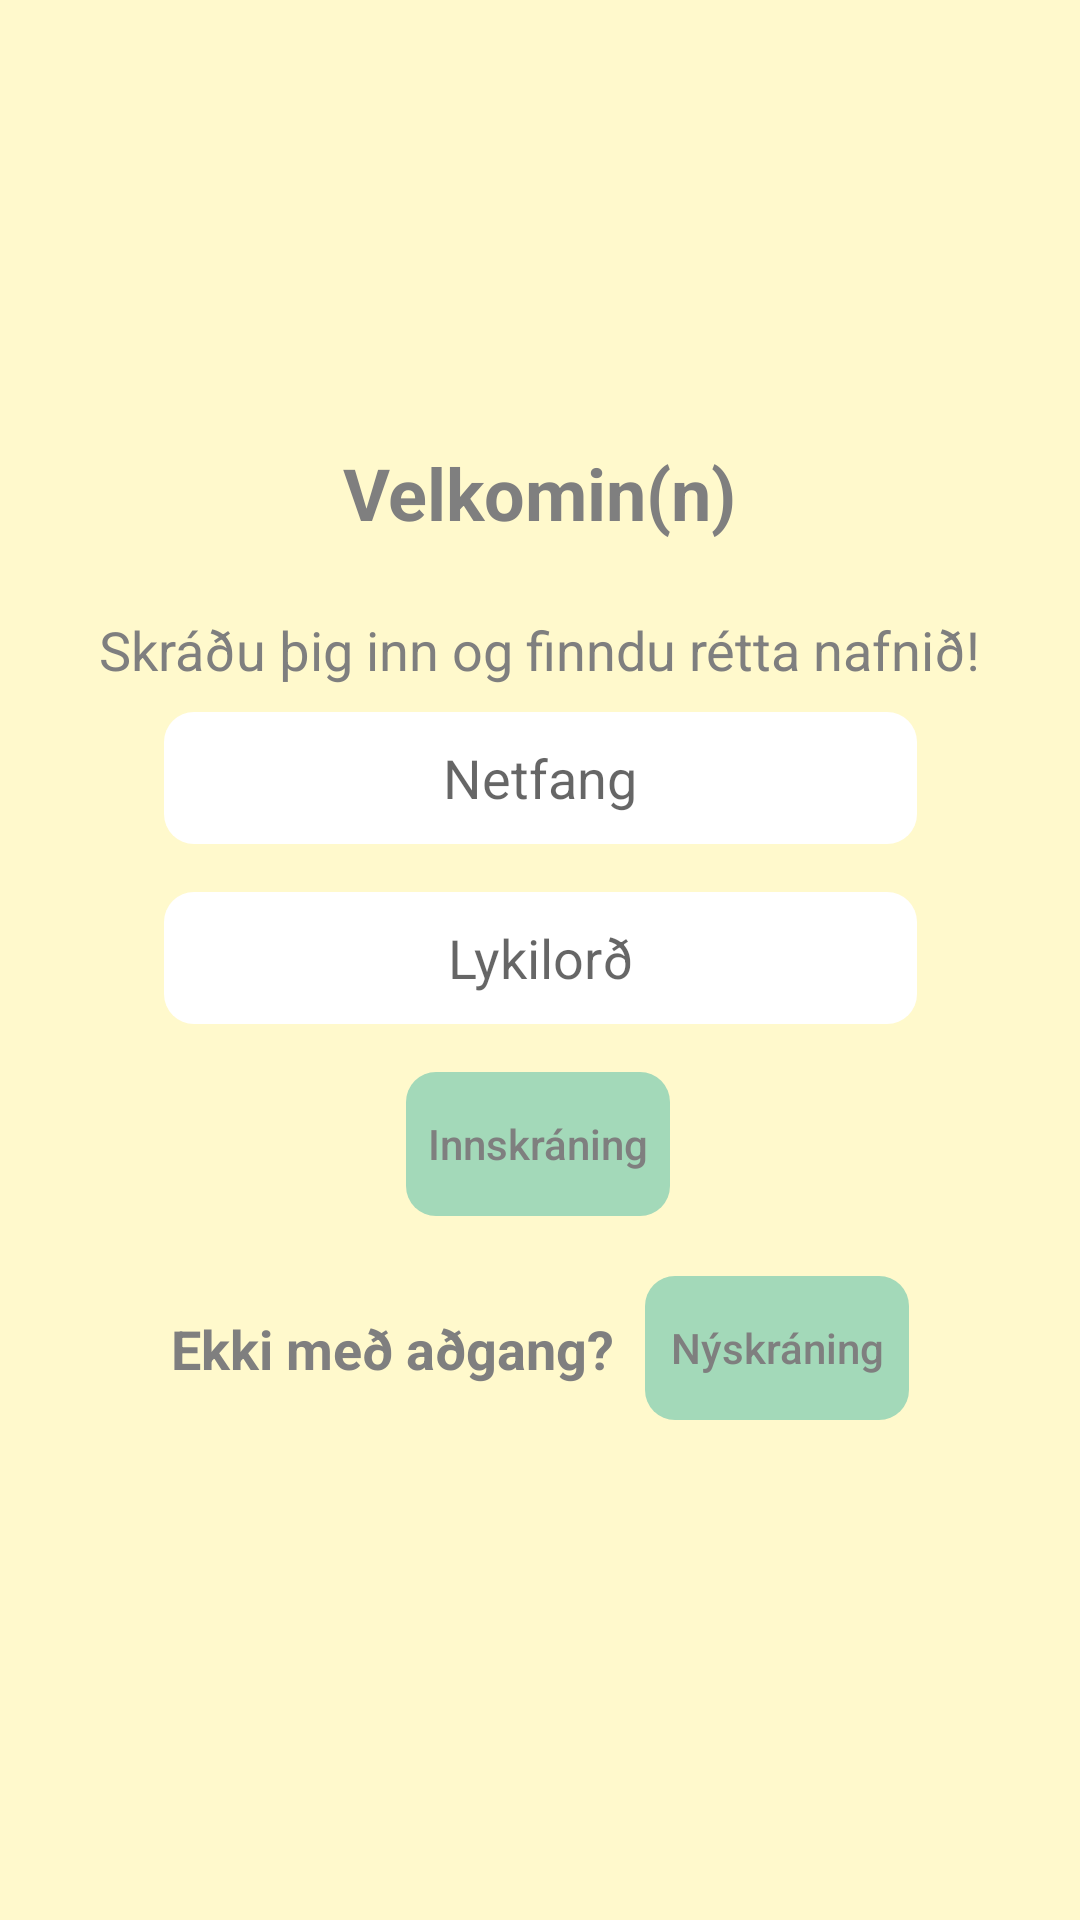

Reconstruct the res/layout file that produces this screen, plus the resources it refers to.
<!-- AndroidManifest.xml: application theme Theme.LoginActivity -->
<!-- res/layout/activity_login.xml -->
<?xml version="1.0" encoding="utf-8"?>
<layout xmlns:android="http://schemas.android.com/apk/res/android"
    xmlns:app="http://schemas.android.com/apk/res-auto"
    xmlns:tools="http://schemas.android.com/tools">


    <androidx.constraintlayout.widget.ConstraintLayout
        android:layout_width="match_parent"
        android:layout_height="match_parent"
        android:background="@color/background"
        tools:context=".LoginActivity">

        <Button
            android:id="@+id/btnLogin"
            style="@style/buttonStyle"
            android:text="@string/btnLogin"
            app:layout_constraintBottom_toBottomOf="parent"
            app:layout_constraintEnd_toEndOf="parent"
            app:layout_constraintHorizontal_bias="0.498"
            app:layout_constraintStart_toStartOf="parent"
            app:layout_constraintTop_toBottomOf="@+id/etPassword"
            app:layout_constraintVertical_bias="0.0" />

        <Button
            android:id="@+id/btnSignup"
            style="@style/buttonStyle"
            android:layout_width="wrap_content"
            android:layout_height="wrap_content"
            android:layout_marginTop="20dp"
            android:text="@string/btnSignup"
            app:layout_constraintBottom_toBottomOf="parent"
            app:layout_constraintEnd_toEndOf="parent"
            app:layout_constraintHorizontal_bias="0.5"
            app:layout_constraintStart_toEndOf="@+id/textView3"
            app:layout_constraintTop_toBottomOf="@+id/btnLogin"
            app:layout_constraintVertical_bias="0.0" />

        <EditText
            android:id="@+id/etEmail"
            android:layout_width="251dp"
            android:layout_height="44dp"
            android:autofillHints=""
            android:background="@drawable/edittext_rounded"
            android:backgroundTint="@color/white"
            android:ems="10"
            android:hint="@string/hint_email"
            android:inputType="textEmailAddress"
            android:padding="8dp"
            android:textAlignment="center"
            app:layout_constraintBottom_toBottomOf="parent"
            app:layout_constraintEnd_toEndOf="parent"
            app:layout_constraintStart_toStartOf="parent"
            app:layout_constraintTop_toBottomOf="@+id/textView2"
            app:layout_constraintVertical_bias="0.024" />

        <EditText
            android:id="@+id/etPassword"
            android:layout_width="251dp"
            android:layout_height="44dp"
            android:layout_marginTop="16dp"
            android:autofillHints=""
            android:background="@drawable/edittext_rounded"
            android:backgroundTint="@color/white"

            android:ems="10"
            android:hint="@string/hint_password"
            android:inputType="textPassword"
            android:padding="8dp"
            android:textAlignment="center"
            app:layout_constraintEnd_toEndOf="parent"
            app:layout_constraintStart_toStartOf="parent"
            app:layout_constraintTop_toBottomOf="@+id/etEmail" />

        <ImageView
            android:id="@+id/imageView2"
            android:layout_width="186dp"
            android:layout_height="108dp"
            android:layout_marginTop="16dp"
            android:src="@drawable/fill"
            app:layout_constraintEnd_toEndOf="parent"
            app:layout_constraintHorizontal_bias="0.497"
            app:layout_constraintStart_toStartOf="parent"
            app:layout_constraintTop_toTopOf="parent" />

        <TextView
            android:id="@+id/textView2"
            style="@style/h2"
            android:layout_width="wrap_content"
            android:layout_height="wrap_content"
            android:text="@string/findyourname"
            app:layout_constraintEnd_toEndOf="parent"
            app:layout_constraintStart_toStartOf="parent"
            app:layout_constraintTop_toBottomOf="@+id/textView" />

        <TextView
            android:id="@+id/textView"
            style="@style/h1"
            android:text="@string/welcome"
            android:textAllCaps="false"
            android:textColor="@color/font"
            app:layout_constraintEnd_toEndOf="parent"
            app:layout_constraintStart_toStartOf="parent"
            app:layout_constraintTop_toBottomOf="@+id/imageView2" />

        <TextView
            android:id="@+id/textView3"
            style="@style/h2"
            android:layout_width="158dp"
            android:layout_height="27dp"
            android:layout_marginTop="32dp"
            android:text="@string/needAccount"
            android:textStyle="bold"
            app:layout_constraintBottom_toBottomOf="parent"
            app:layout_constraintEnd_toStartOf="@+id/btnSignup"
            app:layout_constraintHorizontal_bias="0.5"
            app:layout_constraintHorizontal_chainStyle="packed"
            app:layout_constraintStart_toStartOf="parent"
            app:layout_constraintTop_toBottomOf="@+id/btnLogin"
            app:layout_constraintVertical_bias="0.0" />

    </androidx.constraintlayout.widget.ConstraintLayout>
</layout>
<!-- resources referenced by this layout -->
<resources>
  <color name="background">#FFF9CC</color>
  <color name="font">#7F7F7F</color>
  <color name="white">#FFFFFFFF</color>
  <!-- drawable edittext_rounded (drawable) -->
  <?xml version="1.0" encoding="utf-8"?>
  <shape xmlns:android="http://schemas.android.com/apk/res/android"
      android:shape="rectangle"
      android:padding="10dp">
  
      <solid android:color="#FFFFFF" />
      <corners
          android:bottomRightRadius="10dp"
          android:bottomLeftRadius="10dp"
          android:topLeftRadius="10dp"
          android:topRightRadius="10dp" />
  
  </shape>
  <string name="btnLogin">Innskráning</string>
  <string name="btnSignup">Nýskráning</string>
  <string name="findyourname">Skráðu þig inn og finndu rétta nafnið!</string>
  <string name="hint_email">Netfang</string>
  <string name="hint_password">Lykilorð</string>
  <string name="needAccount">Ekki með aðgang?</string>
  <string name="welcome">Velkomin(n)</string>
  <style name="buttonStyle">
          <item name="android:layout_width">wrap_content</item>
          <item name="android:layout_height">wrap_content</item>
          <item name="android:layout_marginTop">16dp</item>
          <item name="android:background">@drawable/btn_rounded</item>
          <item name="android:backgroundTint">@color/btn_color</item>
          <item name="android:shadowColor">@color/black</item>
          <item name="android:textAllCaps">false</item>
          <item name="android:textColor">@color/font</item>
      </style>
  <style name="h1">
          <item name="android:layout_width">wrap_content</item>
          <item name="android:layout_height">wrap_content</item>
          <item name="android:layout_marginTop">24dp</item>
          <item name="android:textSize">24sp</item>
          <item name="android:textStyle">bold</item>
      </style>
  <style name="h2">
          <item name="android:layout_marginTop">24dp</item>
          <item name="android:textAllCaps">false</item>
          <item name="android:textColor">@color/font</item>
          <item name="android:textSize">18sp</item>
      </style>
  <style name="Theme.LoginActivity" parent="Theme.MaterialComponents.DayNight.NoActionBar">
          
          <item name="colorPrimary">@color/btn_color</item>
          <item name="colorPrimaryVariant">@color/purple_700</item>
          <item name="colorOnPrimary">@color/white</item>
          
          <item name="colorSecondary">@color/ambiant</item>
          <item name="colorSecondaryVariant">@color/teal_700</item>
          <item name="colorOnSecondary">@color/black</item>
          
          <item name="android:statusBarColor" tools:targetApi="l">?attr/colorPrimaryVariant</item>
          
      </style>
  <!-- drawable btn_rounded (drawable) -->
  <shape xmlns:android="http://schemas.android.com/apk/res/android"
      android:shape="rectangle"
      android:padding="6dp">
  
  
      <corners
          android:bottomRightRadius="10dp"
          android:bottomLeftRadius="10dp"
          android:topLeftRadius="10dp"
          android:topRightRadius="10dp" />
  
  </shape>
  <color name="btn_color">#A3D9B9</color>
  <color name="black">#FF000000</color>
  <color name="purple_700">#FF3700B3</color>
  <color name="ambiant">#F0CDB4</color>
  <color name="teal_700">#FF018786</color>
</resources>
